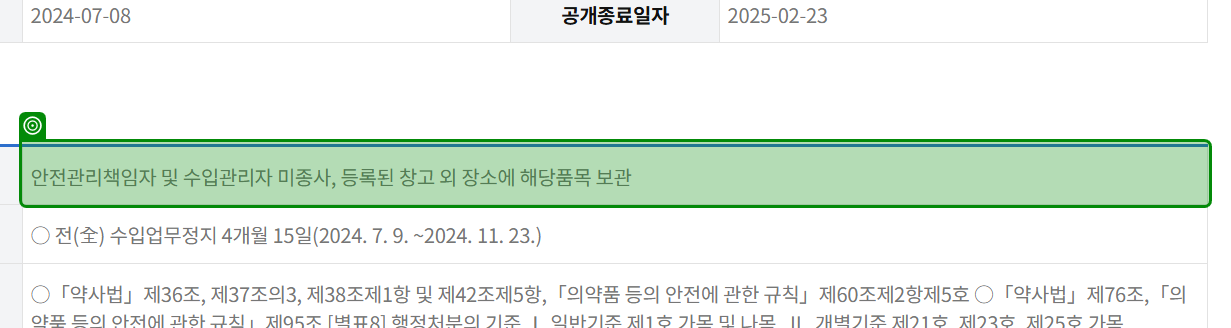
Task: Robotic Enterprise Framework
Workflow: 03_Chrome_위반내역추출

Step 1: get-text from the table cell in window '의약품안전나라 > 고시/공고/알림 > 안전성정보 > 행정처분정보' (chrome.exe)
